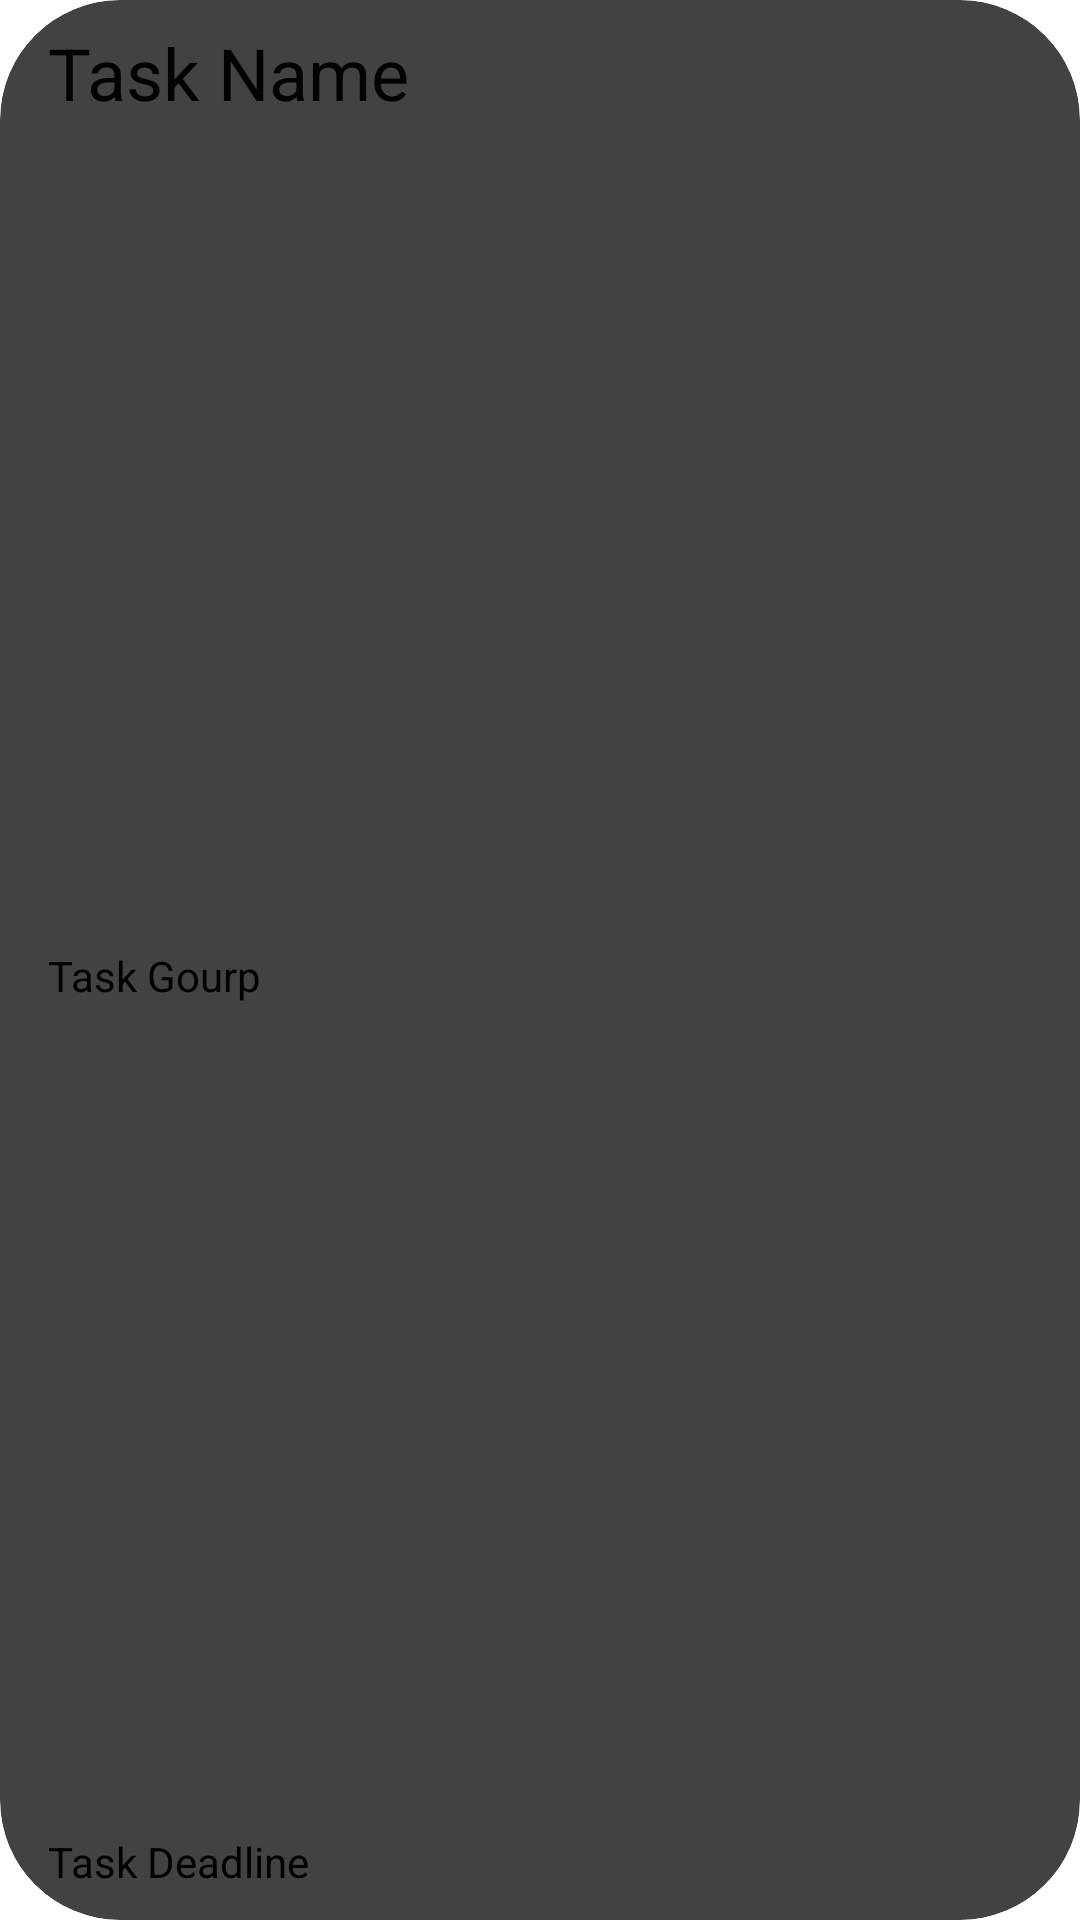

Layout XML and referenced resources for this Android screen:
<!-- AndroidManifest.xml: application theme Theme.MyApplication -->
<!-- res/layout/task.xml -->
<?xml version="1.0" encoding="utf-8"?>
<androidx.cardview.widget.CardView xmlns:android="http://schemas.android.com/apk/res/android"
    xmlns:app="http://schemas.android.com/apk/res-auto"
    xmlns:tools="http://schemas.android.com/tools"
    android:layout_width="match_parent"
    android:layout_height="100dp"
    android:layout_marginLeft="8dp"
    android:layout_marginRight="8dp"
    android:layout_marginBottom="8dp"
    android:padding="4dp"
    app:cardCornerRadius="40dp">

    <androidx.constraintlayout.widget.ConstraintLayout
        android:layout_width="match_parent"
        android:layout_height="match_parent">

        <TextView
            android:id="@+id/task_select_name"
            android:layout_width="252dp"
            android:layout_height="33dp"
            android:layout_marginStart="16dp"
            android:layout_marginTop="8dp"
            android:text="Task Name"
            android:textColor="#020202"
            android:textSize="24sp"
            app:autoSizeTextType="uniform"
            app:layout_constraintStart_toStartOf="parent"
            app:layout_constraintTop_toTopOf="parent" />

        <TextView
            android:id="@+id/task_ddl"
            android:layout_width="106dp"
            android:layout_height="21dp"
            android:layout_marginStart="16dp"
            android:layout_marginBottom="8dp"
            android:text="Task Deadline"
            android:textColor="#000000"
            android:textSize="14sp"
            app:layout_constraintBottom_toBottomOf="parent"
            app:layout_constraintStart_toStartOf="parent" />

        <TextView
            android:id="@+id/task_group"
            android:layout_width="173dp"
            android:layout_height="21dp"
            android:layout_marginStart="16dp"
            android:maxLines="1"
            android:text="Task Gourp"
            android:textColor="#000000"
            android:textSize="14sp"
            app:autoSizeTextType="none"
            app:layout_constraintBottom_toTopOf="@+id/task_ddl"
            app:layout_constraintStart_toStartOf="parent"
            app:layout_constraintTop_toBottomOf="@+id/task_select_name" />

        <CheckBox
            android:id="@+id/task_cb_done"
            android:layout_width="49dp"
            android:layout_height="38dp"
            android:layout_marginTop="16dp"
            android:layout_marginEnd="36dp"
            android:scaleX="1.5"
            android:scaleY="1.5"
            android:textColor="#000000"
            app:layout_constraintEnd_toEndOf="parent"
            app:layout_constraintTop_toTopOf="parent" />

        <Switch
            android:id="@+id/task_pin"
            android:layout_width="wrap_content"
            android:layout_height="wrap_content"
            android:layout_marginTop="60dp"
            android:layout_marginEnd="36dp"
            android:text="Pin"
            android:textColor="#000000"
            app:layout_constraintEnd_toEndOf="parent"
            app:layout_constraintTop_toTopOf="parent" />

    </androidx.constraintlayout.widget.ConstraintLayout>
</androidx.cardview.widget.CardView>
<!-- resources referenced by this layout -->
<resources>
  <style name="Theme.MyApplication" parent="Theme.MaterialComponents.DayNight.NoActionBar">
          
          <item name="colorPrimary">@color/blue</item>
          <item name="colorPrimaryVariant">@color/purple_700</item>
          <item name="colorOnPrimary">@color/black</item>
          
          <item name="colorSecondary">@color/teal_200</item>
          <item name="colorSecondaryVariant">@color/teal_200</item>
          <item name="colorOnSecondary">@color/black</item>
          
          <item name="android:statusBarColor">?attr/colorPrimaryVariant</item>
          
      </style>
  <color name="blue">#FF0492C2</color>
  <color name="purple_700">#FF3700B3</color>
  <color name="black">#FF000000</color>
  <color name="teal_200">#FF03DAC5</color>
</resources>
